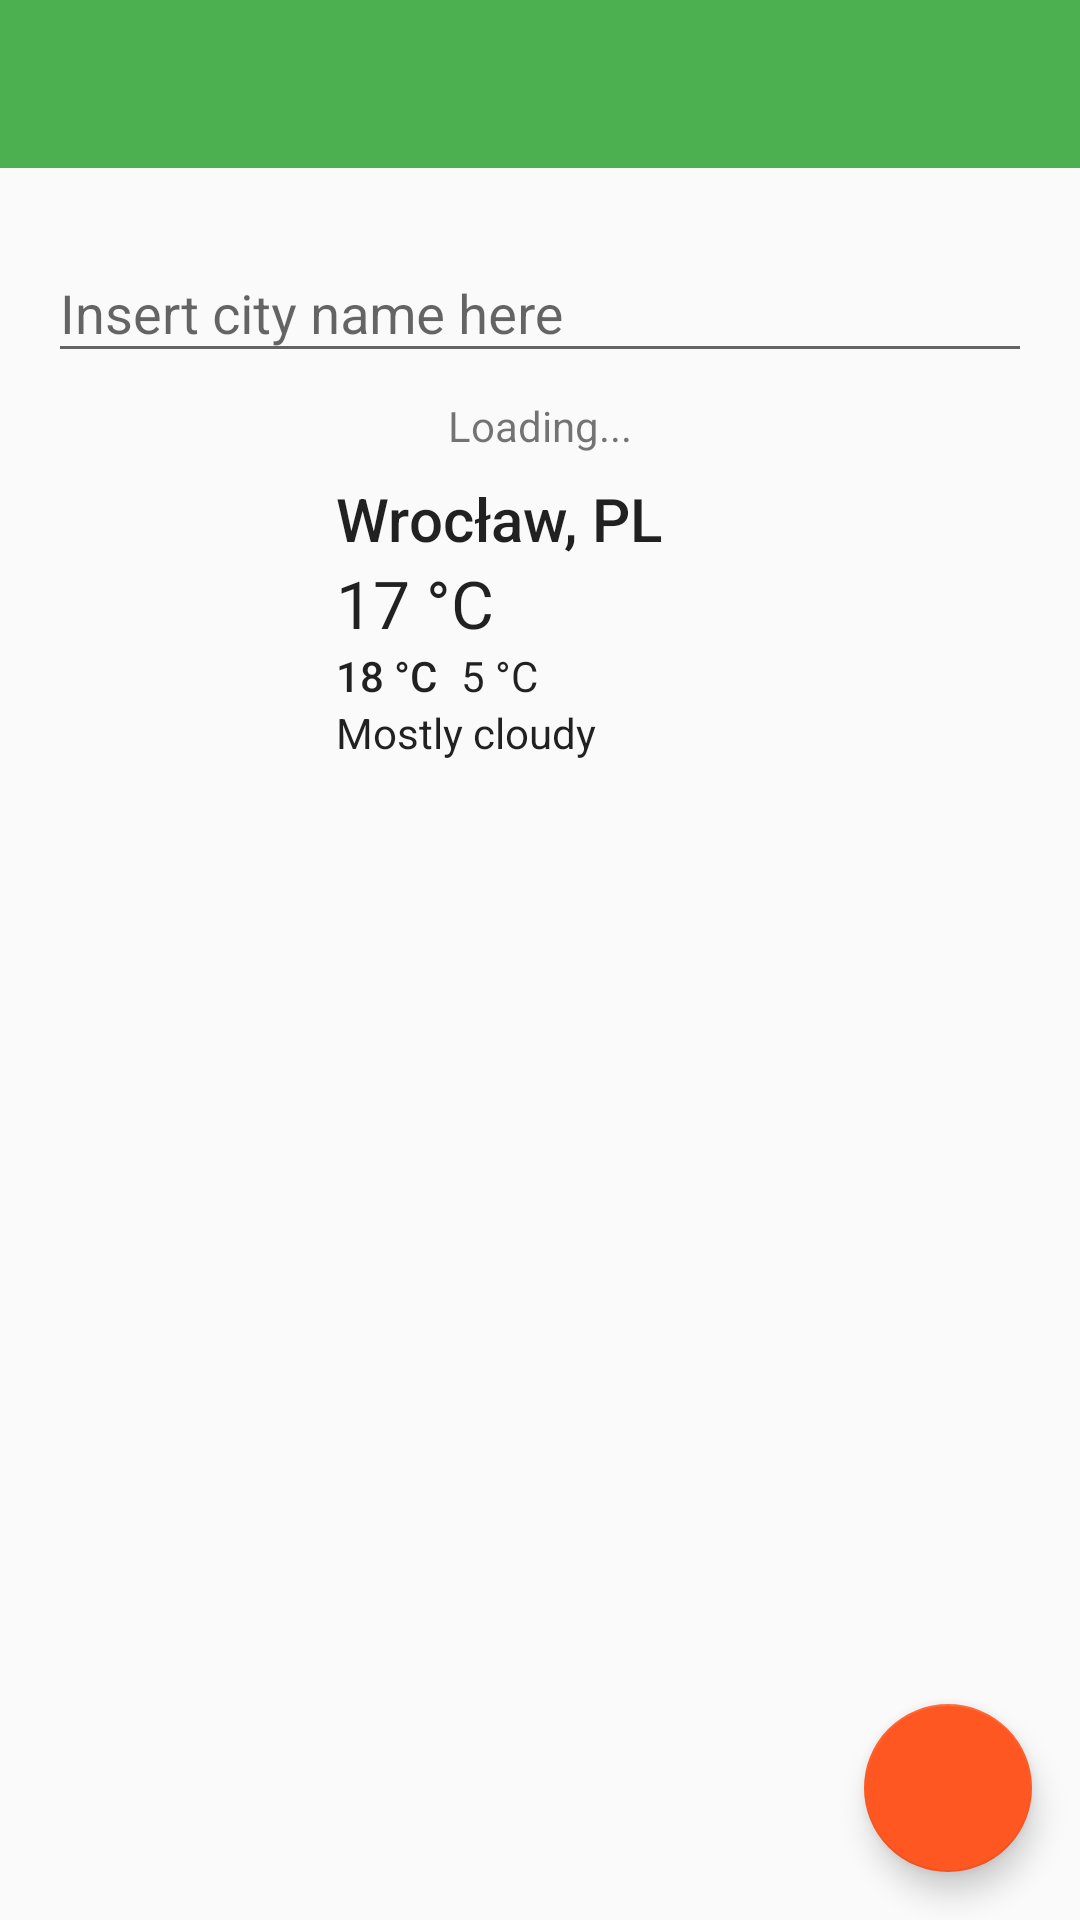

Android layout source for this screen:
<!-- AndroidManifest.xml: application theme AppTheme -->
<!-- res/layout/activity_main.xml -->
<?xml version="1.0" encoding="utf-8"?>
<LinearLayout
    android:id="@+id/main_content"
    xmlns:android="http://schemas.android.com/apk/res/android"
    xmlns:app="http://schemas.android.com/apk/res-auto"
    android:layout_width="match_parent"
    android:layout_height="match_parent"
    android:orientation="vertical">

    <android.support.design.widget.AppBarLayout
        android:id="@+id/appbar"
        android:layout_width="match_parent"
        android:layout_height="wrap_content"
        android:theme="@style/AppTheme.AppBarOverlay">

        <android.support.v7.widget.Toolbar
            android:id="@+id/toolbar"
            android:layout_width="match_parent"
            android:layout_height="?attr/actionBarSize"
            android:background="?attr/colorPrimary"
            app:popupTheme="@style/AppTheme.PopupOverlay"/>

    </android.support.design.widget.AppBarLayout>

    <include layout="@layout/include_content_main"/>


</LinearLayout>
<!-- res/layout/include_content_main.xml (included above) -->
<?xml version="1.0" encoding="utf-8"?>
<RelativeLayout
    xmlns:android="http://schemas.android.com/apk/res/android"
    xmlns:tools="http://schemas.android.com/tools"
    android:layout_width="match_parent"
    android:layout_height="match_parent"
    tools:showIn="@layout/activity_main">

    <LinearLayout
        android:layout_width="match_parent"
        android:layout_height="wrap_content"
        android:orientation="vertical"
        android:padding="@dimen/content_padding"
        >

        <android.support.design.widget.TextInputLayout
            android:layout_width="match_parent"
            android:layout_height="wrap_content">

            <EditText
                android:id="@+id/edit_text_location"
                android:layout_width="match_parent"
                android:layout_height="wrap_content"
                android:hint="@string/hint_city"
                android:singleLine="true"/>
        </android.support.design.widget.TextInputLayout>

        <Space
            android:layout_width="match_parent"
            android:layout_height="@dimen/content_area_space"/>

        <TextView
            android:id="@+id/text_status"
            android:layout_width="match_parent"
            android:layout_height="wrap_content"
            android:gravity="center"
            tools:text="Loading..."
            />

        <Space
            android:layout_width="match_parent"
            android:layout_height="@dimen/content_area_space"/>

        <LinearLayout
            android:layout_width="match_parent"
            android:layout_height="wrap_content"
            android:orientation="horizontal"
            >

            <ImageView
                android:id="@+id/image_weather_icon"
                android:layout_width="wrap_content"
                android:layout_height="wrap_content"
                android:contentDescription="@string/weather_icon"
                android:minHeight="80dp"
                android:minWidth="80dp"/>

            <LinearLayout
                android:layout_width="match_parent"
                android:layout_height="wrap_content"
                android:layout_marginLeft="@dimen/content_padding"
                android:layout_marginStart="@dimen/content_padding"
                android:orientation="vertical"
                >

                <TextView
                    android:id="@+id/text_place"
                    style="@style/TextAppearance.AppCompat.Title"
                    android:layout_width="wrap_content"
                    android:layout_height="wrap_content"
                    tools:text="Wrocław, PL"/>

                <TextView
                    android:id="@+id/text_temperature"
                    style="@style/TextAppearance.AppCompat.Large"
                    android:layout_width="wrap_content"
                    android:layout_height="wrap_content"
                    tools:text="17 °C"/>

                <LinearLayout
                    android:layout_width="match_parent"
                    android:layout_height="wrap_content"
                    android:orientation="horizontal">

                    <TextView
                        android:id="@+id/text_temperature_max"
                        style="@style/TextAppearance.AppCompat.Body2"
                        android:layout_width="wrap_content"
                        android:layout_height="wrap_content"
                        tools:text="18 °C"/>

                    <Space
                        android:layout_width="@dimen/content_area_space"
                        android:layout_height="match_parent"/>

                    <TextView
                        android:id="@+id/text_temperature_min"
                        style="@style/TextAppearance.AppCompat.Body1"
                        android:layout_width="wrap_content"
                        android:layout_height="wrap_content"
                        tools:text="5 °C"/>
                </LinearLayout>


                <TextView
                    android:id="@+id/text_description"
                    style="@style/TextAppearance.AppCompat.Body1"
                    android:layout_width="wrap_content"
                    android:layout_height="wrap_content"
                    tools:text="Mostly cloudy"/>

            </LinearLayout>

        </LinearLayout>
    </LinearLayout>

    <android.support.design.widget.FloatingActionButton
        android:id="@+id/fab_gps_based_forecast"
        android:layout_width="wrap_content"
        android:layout_height="wrap_content"
        android:layout_alignParentBottom="true"
        android:layout_alignParentEnd="true"
        android:layout_alignParentRight="true"
        android:layout_margin="@dimen/fab_margin"
        android:src="@drawable/fab_gps_location"/>
</RelativeLayout>
<!-- resources referenced by this layout -->
<resources>
  <dimen name="content_area_space">8dp</dimen>
  <dimen name="content_padding">16dp</dimen>
  <dimen name="fab_margin">16dp</dimen>
  <string name="hint_city">Insert city name here</string>
  <string name="weather_icon">weather icon</string>
  <style name="AppTheme.AppBarOverlay" parent="ThemeOverlay.AppCompat.Dark.ActionBar" />
  <style name="AppTheme.PopupOverlay" parent="ThemeOverlay.AppCompat.Light" />
  <style name="AppTheme" parent="AppTheme.Base">
      </style>
  <style name="AppTheme.Base" parent="Theme.AppCompat.Light.NoActionBar">
          <item name="colorPrimary">@color/primary</item>
          <item name="colorPrimaryDark">@color/primary_dark</item>
          <item name="colorAccent">@color/accent</item>
      </style>
  <color name="primary">#4CAF50</color>
  <color name="primary_dark">#388E3C</color>
  <color name="accent">#FF5722</color>
</resources>
